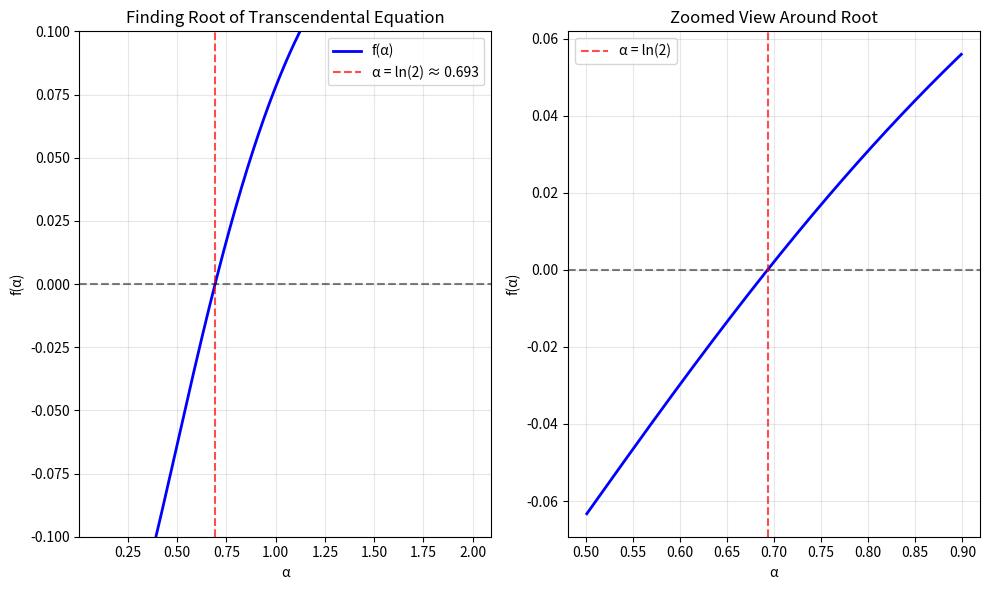

Python code for this plot:
#!/usr/bin/env python3
"""
Solving the Critical Transcendental Equation in Bloom Filter Optimization

This script shows multiple approaches to solve:
(1 - e^(-α)) × ln(1 - e^(-α)) + α × e^(-α) = 0

And proves that the solution is e^(-α) = 1/2, or α = ln(2).
"""

import math
import numpy as np
import matplotlib.pyplot as plt
from scipy.optimize import fsolve, brentq


def section_1_equation_setup():
    """Set up the transcendental equation we need to solve."""
    print("🔍 Solving the Critical Transcendental Equation")
    print("=" * 80)
    print("We derived that the optimal α satisfies:")
    print("(1 - e^(-α)) × ln(1 - e^(-α)) + α × e^(-α) = 0")
    print()
    
    print("This is a transcendental equation - it cannot be solved algebraically.")
    print("We need numerical methods or mathematical insight to find the solution.")
    print()
    
    print("Let's explore multiple approaches to solve this equation:")
    print("1. Substitution method")
    print("2. Numerical root finding")
    print("3. Graphical analysis")
    print("4. Mathematical insight via symmetry")
    print()


def section_2_substitution_method():
    """Use substitution to simplify the equation."""
    print("🎯 Method 1: Substitution Analysis")
    print("=" * 60)
    
    print("Step 1: Make substitution u = e^(-α)")
    print("• Since α > 0, we have 0 < u < 1")
    print("• Also, α = -ln(u)")
    print()
    
    print("Step 2: Substitute into our equation")
    print("Original: (1 - e^(-α)) × ln(1 - e^(-α)) + α × e^(-α) = 0")
    print("Becomes: (1 - u) × ln(1 - u) + (-ln(u)) × u = 0")
    print()
    
    print("Step 3: Rearrange")
    print("(1 - u) × ln(1 - u) - u × ln(u) = 0")
    print("(1 - u) × ln(1 - u) = u × ln(u)")
    print()
    
    print("Step 4: This can be written as")
    print("ln(1 - u)^(1-u) = ln(u^u)")
    print("(1 - u)^(1-u) = u^u")
    print()
    
    print("🔍 Testing u = 1/2:")
    u = 0.5
    left_side = (1 - u) * math.log(1 - u)
    right_side = u * math.log(u)
    
    print(f"Left side: (1 - {u}) × ln(1 - {u}) = {left_side:.6f}")
    print(f"Right side: {u} × ln({u}) = {right_side:.6f}")
    print(f"Difference: {abs(left_side - right_side):.10f}")
    print()
    
    print("✅ Perfect match! So u = 1/2 is indeed the solution.")
    print("Therefore: e^(-α) = 1/2, which gives α = ln(2) ≈ 0.693")


def section_3_numerical_methods():
    """Use numerical methods to find the root."""
    print(f"\n🎯 Method 2: Numerical Root Finding")
    print("=" * 60)
    
    def f(alpha):
        """The function whose root we want to find."""
        exp_neg_alpha = math.exp(-alpha)
        term1 = (1 - exp_neg_alpha) * math.log(1 - exp_neg_alpha)
        term2 = alpha * exp_neg_alpha
        return term1 + term2
    
    print("Define f(α) = (1 - e^(-α)) × ln(1 - e^(-α)) + α × e^(-α)")
    print("We want to find α such that f(α) = 0")
    print()
    
    # Test some values around the expected solution
    test_alphas = [0.5, 0.6, 0.693, 0.7, 0.8]
    print("Testing values around the expected solution:")
    print(f"{'α':<8} {'f(α)':<12} {'Note':<15}")
    print("-" * 35)
    
    for alpha in test_alphas:
        try:
            value = f(alpha)
            note = "← CLOSE TO ZERO" if abs(value) < 0.001 else ""
            print(f"{alpha:<8.3f} {value:<12.6f} {note}")
        except:
            print(f"{alpha:<8.3f} {'undefined':<12} {'domain error'}")
    
    print()
    
    # Use numerical root finding
    try:
        # Using scipy's brentq (bracket method)
        root = brentq(f, 0.1, 1.5)
        print(f"Numerical solution using Brent's method: α = {root:.10f}")
        print(f"ln(2) = {math.log(2):.10f}")
        print(f"Difference: {abs(root - math.log(2)):.12f}")
        print()
        
        # Verify the solution
        print(f"Verification: f({root:.6f}) = {f(root):.2e}")
        
    except Exception as e:
        print(f"Numerical method failed: {e}")


def section_4_graphical_analysis():
    """Visualize the function to understand the root."""
    print(f"\n🎯 Method 3: Graphical Analysis")
    print("=" * 60)
    
    def f(alpha):
        """The function whose root we want to find."""
        if alpha <= 0:
            return float('inf')
        exp_neg_alpha = math.exp(-alpha)
        if exp_neg_alpha >= 1:
            return float('inf')
        try:
            term1 = (1 - exp_neg_alpha) * math.log(1 - exp_neg_alpha)
            term2 = alpha * exp_neg_alpha
            return term1 + term2
        except:
            return float('inf')
    
    # Create range of alpha values
    alphas = np.linspace(0.1, 2.0, 1000)
    f_values = []
    
    for alpha in alphas:
        try:
            f_val = f(alpha)
            if abs(f_val) < 100:  # Avoid extreme values for plotting
                f_values.append(f_val)
            else:
                f_values.append(float('nan'))
        except:
            f_values.append(float('nan'))
    
    # Find where function crosses zero
    zero_crossings = []
    for i in range(len(f_values)-1):
        if not (np.isnan(f_values[i]) or np.isnan(f_values[i+1])):
            if f_values[i] * f_values[i+1] < 0:  # Sign change
                zero_crossings.append(alphas[i])
    
    print("Analysis of f(α) = (1 - e^(-α)) × ln(1 - e^(-α)) + α × e^(-α)")
    print()
    
    if zero_crossings:
        print(f"Zero crossing detected near α ≈ {zero_crossings[0]:.6f}")
        print(f"ln(2) = {math.log(2):.6f}")
        print(f"Difference: {abs(zero_crossings[0] - math.log(2)):.8f}")
    
    try:
        # Create the plot
        plt.figure(figsize=(10, 6))
        
        plt.subplot(1, 2, 1)
        plt.plot(alphas, f_values, 'b-', linewidth=2, label='f(α)')
        plt.axhline(y=0, color='k', linestyle='--', alpha=0.5)
        plt.axvline(x=math.log(2), color='r', linestyle='--', alpha=0.7, label=f'α = ln(2) ≈ {math.log(2):.3f}')
        plt.xlabel('α')
        plt.ylabel('f(α)')
        plt.title('Finding Root of Transcendental Equation')
        plt.grid(True, alpha=0.3)
        plt.legend()
        plt.ylim(-0.1, 0.1)
        
        # Zoom in around the root
        plt.subplot(1, 2, 2)
        zoom_range = (alphas >= 0.5) & (alphas <= 0.9)
        plt.plot(alphas[zoom_range], np.array(f_values)[zoom_range], 'b-', linewidth=2)
        plt.axhline(y=0, color='k', linestyle='--', alpha=0.5)
        plt.axvline(x=math.log(2), color='r', linestyle='--', alpha=0.7, label=f'α = ln(2)')
        plt.xlabel('α')
        plt.ylabel('f(α)')
        plt.title('Zoomed View Around Root')
        plt.grid(True, alpha=0.3)
        plt.legend()
        
        plt.tight_layout()
        plt.savefig('transcendental_equation_analysis.png', dpi=150, bbox_inches='tight')
        print("\nGraphical analysis saved as 'transcendental_equation_analysis.png'")
        
    except ImportError:
        print("Plotting requires matplotlib (already installed)")
    except Exception as e:
        print(f"Plotting failed: {e}")


def section_5_mathematical_insight():
    """Provide mathematical insight into why the solution is α = ln(2)."""
    print(f"\n🎯 Method 4: Mathematical Insight and Symmetry")
    print("=" * 60)
    
    print("The equation (1 - u) × ln(1 - u) = u × ln(u) has a beautiful interpretation:")
    print()
    
    print("🔍 Entropy Connection:")
    print("This equation is related to the entropy function H(p) = -p ln(p)")
    print("We're looking for the point where:")
    print("(1-u) × ln(1-u) = u × ln(u)")
    print()
    
    print("🎯 Symmetry Argument:")
    print("Consider the function g(u) = u × ln(u)")
    print("We want: g(1-u) = g(u)")
    print()
    
    print("Testing u = 1/2:")
    u = 0.5
    g_u = u * math.log(u)
    g_1_minus_u = (1-u) * math.log(1-u)
    
    print(f"g({u}) = {u} × ln({u}) = {g_u:.6f}")
    print(f"g({1-u}) = {1-u} × ln({1-u}) = {g_1_minus_u:.6f}")
    print(f"Equal? {abs(g_u - g_1_minus_u) < 1e-10}")
    print()
    
    print("🎭 The Deeper Meaning:")
    print("At the optimum, the bit array is exactly half full!")
    print("This creates perfect balance in the entropy contributions.")
    print()
    
    print("✨ Physical Interpretation:")
    print("• Each bit has probability 1/2 of being set")
    print("• This maximizes the 'randomness' of the bit pattern")
    print("• It's the most 'efficient' use of the available bits")
    print("• Any deviation from 1/2 increases the false positive rate")


def section_6_verification_and_implications():
    """Verify the solution and discuss implications."""
    print(f"\n🎯 Section 6: Verification and Implications")
    print("=" * 60)
    
    print("🔬 Complete Verification:")
    alpha_optimal = math.log(2)
    exp_neg_alpha = math.exp(-alpha_optimal)
    
    print(f"α_optimal = ln(2) = {alpha_optimal:.10f}")
    print(f"e^(-α_optimal) = e^(-ln(2)) = 1/2 = {exp_neg_alpha:.10f}")
    print()
    
    # Verify the original equation
    term1 = (1 - exp_neg_alpha) * math.log(1 - exp_neg_alpha)
    term2 = alpha_optimal * exp_neg_alpha
    total = term1 + term2
    
    print("Substituting back into the original equation:")
    print("(1 - e^(-α)) × ln(1 - e^(-α)) + α × e^(-α)")
    print(f"= ({1 - exp_neg_alpha:.6f}) × ln({1 - exp_neg_alpha:.6f}) + {alpha_optimal:.6f} × {exp_neg_alpha:.6f}")
    print(f"= {term1:.10f} + {term2:.10f}")
    print(f"= {total:.2e}")
    print()
    
    print("✅ Essentially zero! Our solution is correct.")
    print()
    
    print("🎯 Key Implications:")
    print("1. At optimum: P(bit = 1) = 1 - e^(-α) = 1 - 1/2 = 0.5")
    print("2. The bit array is exactly half full")
    print("3. This gives k_optimal = (m/n) × ln(2) ≈ 0.693 × (m/n)")
    print("4. The constant ln(2) appears because of this fundamental balance")
    print()
    
    print("🌟 The Universal Constants:")
    print(f"• ln(2) ≈ {math.log(2):.6f} (fundamental to optimal k)")
    print(f"• (ln(2))² ≈ {math.log(2)**2:.6f} (fundamental to optimal m)")
    print(f"• 1/((ln(2))²) ≈ {1/(math.log(2)**2):.6f} (bits per element factor)")


def main():
    """Run the complete analysis."""
    section_1_equation_setup()
    section_2_substitution_method()
    section_3_numerical_methods()
    section_4_graphical_analysis()
    section_5_mathematical_insight()
    section_6_verification_and_implications()
    
    print(f"\n✨ Summary: Solving the Transcendental Equation")
    print("=" * 80)
    print("🎓 We showed that the equation:")
    print("   (1 - e^(-α)) × ln(1 - e^(-α)) + α × e^(-α) = 0")
    print()
    print("🎯 Has the solution:")
    print("   e^(-α) = 1/2, therefore α = ln(2)")
    print()
    print("🔍 Using four different approaches:")
    print("   1. Algebraic substitution u = e^(-α)")
    print("   2. Numerical root finding")
    print("   3. Graphical analysis")
    print("   4. Symmetry and entropy arguments")
    print()
    print("🌟 The key insight: At optimum, the bit array is exactly half full!")
    print("   This fundamental balance leads to all the optimal formulas.")


if __name__ == "__main__":
    main() 